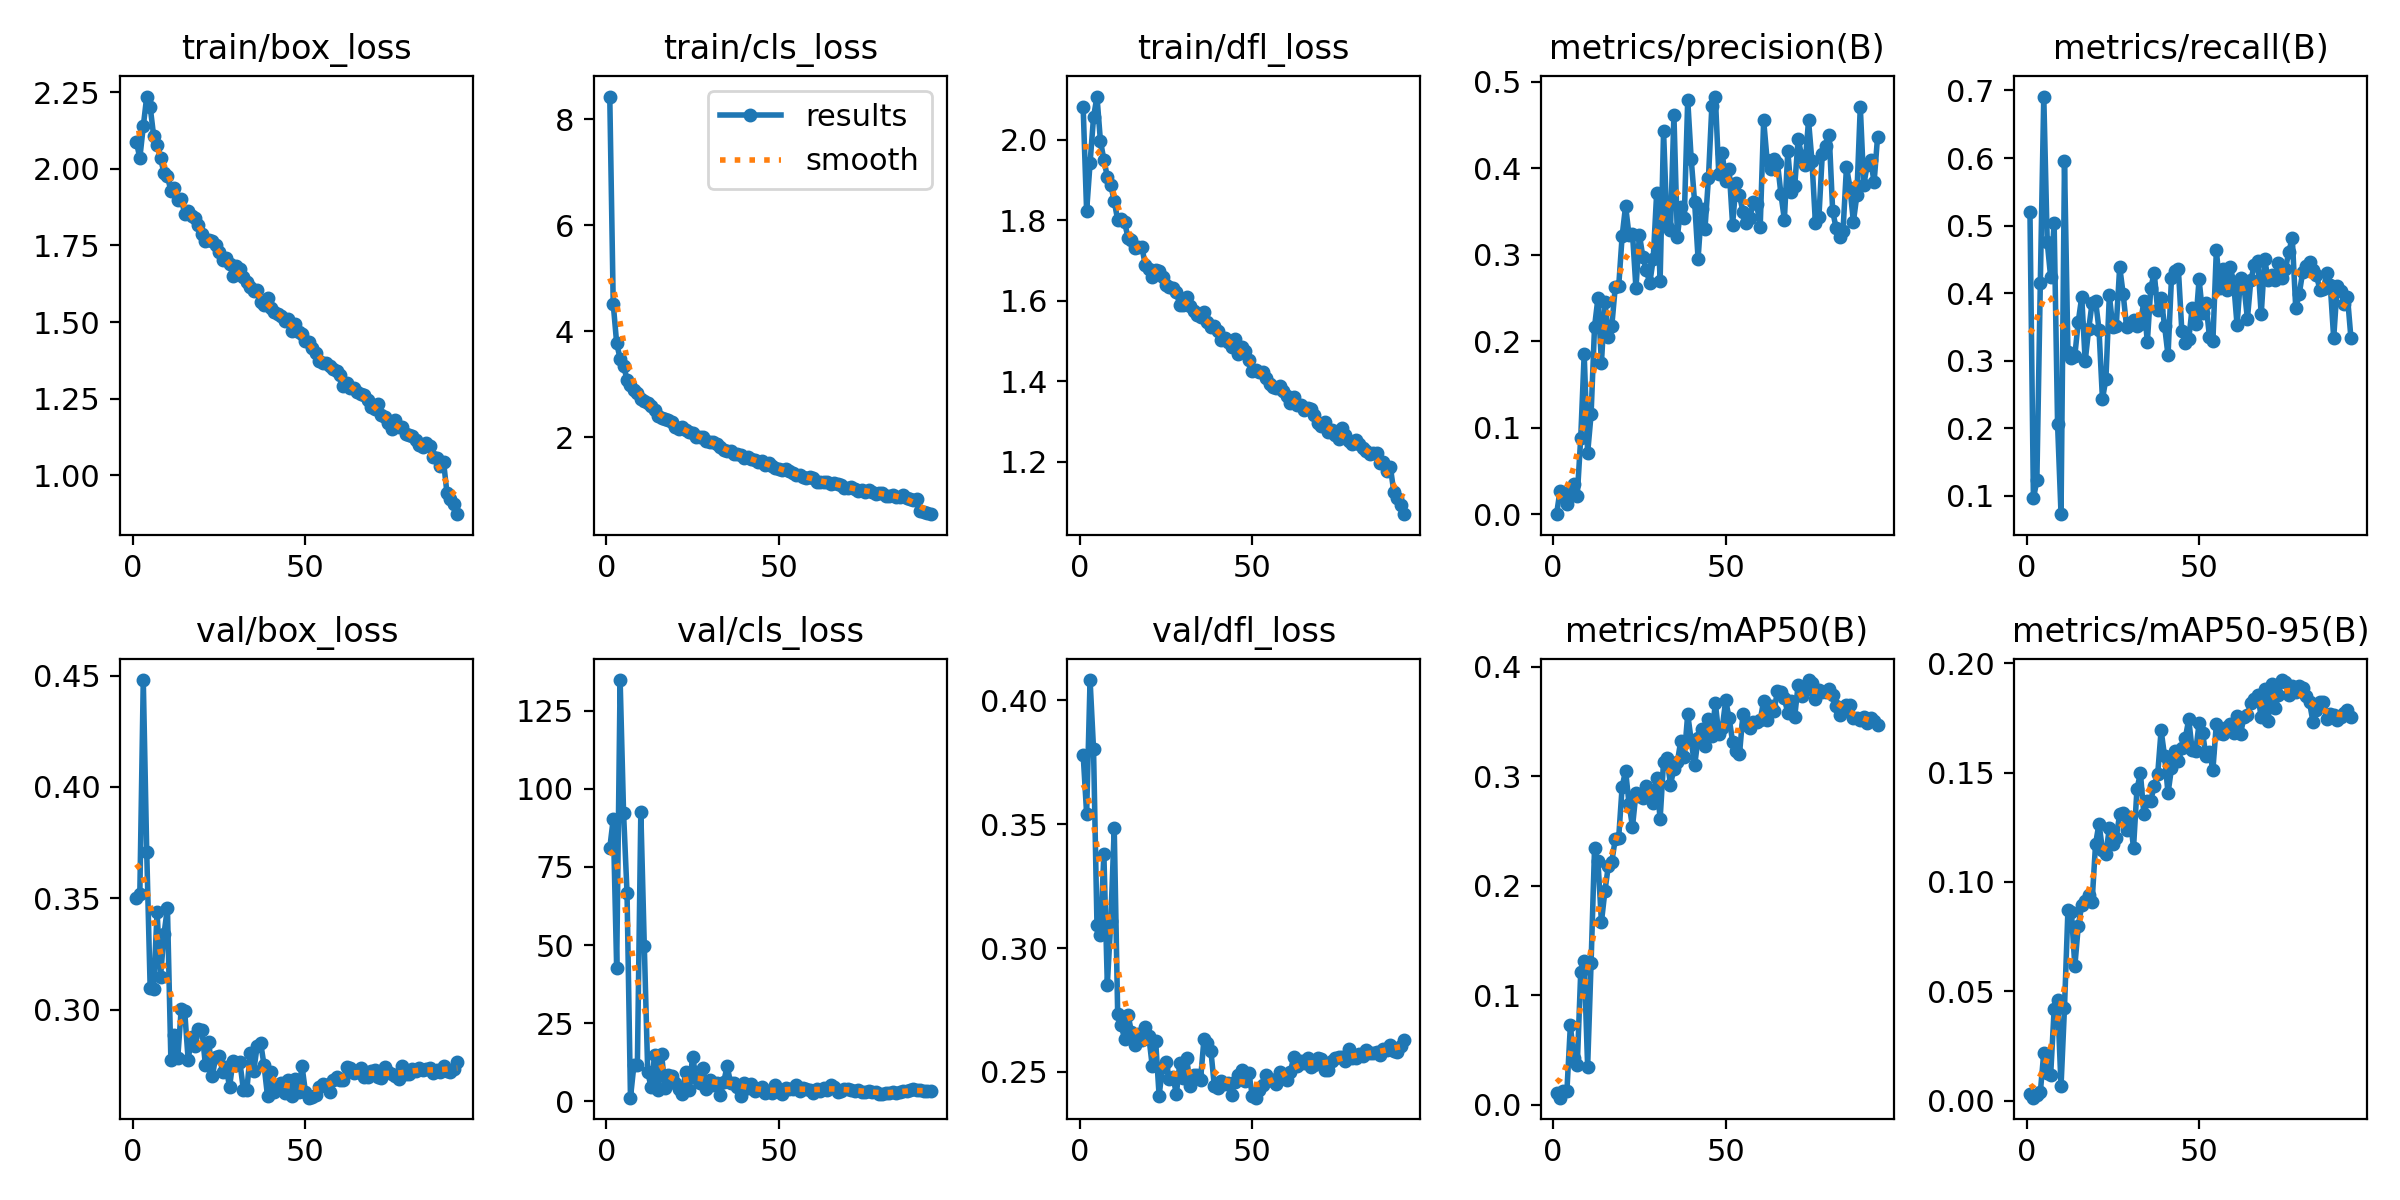

The table this chart was drawn from, first rows:
epoch, time, train/box_loss, train/cls_loss, train/dfl_loss, metrics/precision(B), metrics/recall(B), metrics/mAP50(B), metrics/mAP50-95(B), val/box_loss, val/cls_loss, val/dfl_loss, lr/pg0, lr/pg1, lr/pg2
1, 72.95, 2.089, 8.428, 2.08, 0.00027, 0.5201, 0.01113, 0.00313, 0.3503, 80.99, 0.378, 0.003319, 0.003319, 0.003319
2, 117.7, 2.035, 4.517, 1.823, 0.02751, 0.09582, 0.00655, 0.00137, 0.3518, 90.29, 0.3542, 0.006587, 0.006587, 0.006587
3, 158.6, 2.139, 3.772, 1.942, 0.02281, 0.1227, 0.01263, 0.00265, 0.448, 42.67, 0.4081, 0.009788, 0.009788, 0.009788
4, 199.7, 2.236, 3.481, 2.056, 0.01204, 0.4151, 0.01285, 0.00385, 0.3709, 134.8, 0.3803, 0.009703, 0.009703, 0.009703
5, 240.6, 2.203, 3.348, 2.107, 0.0254, 0.691, 0.07257, 0.02187, 0.3097, 92.17, 0.3095, 0.009604, 0.009604, 0.009604
6, 283, 2.108, 3.085, 1.997, 0.03561, 0.4755, 0.04317, 0.01244, 0.3095, 66.7, 0.3054, 0.009505, 0.009505, 0.009505
7, 324, 2.08, 2.99, 1.95, 0.02174, 0.4233, 0.03646, 0.01188, 0.3438, 1.133, 0.3379, 0.009406, 0.009406, 0.009406
8, 366.6, 2.036, 2.889, 1.908, 0.08855, 0.5036, 0.1213, 0.04169, 0.3149, 11.62, 0.2853, 0.009307, 0.009307, 0.009307
9, 403.1, 1.986, 2.835, 1.888, 0.1854, 0.2058, 0.1316, 0.04616, 0.3339, 11.71, 0.3108, 0.009208, 0.009208, 0.009208
10, 439.7, 1.978, 2.726, 1.847, 0.07088, 0.07258, 0.03464, 0.00664, 0.3457, 92.52, 0.3483, 0.009109, 0.009109, 0.009109
11, 475.9, 1.927, 2.679, 1.801, 0.1156, 0.5954, 0.1296, 0.04249, 0.2774, 49.82, 0.2733, 0.00901, 0.00901, 0.00901
12, 512.2, 1.938, 2.651, 1.803, 0.2169, 0.3125, 0.2341, 0.08715, 0.2886, 9.304, 0.269, 0.008911, 0.008911, 0.008911
13, 547.6, 1.9, 2.58, 1.795, 0.2503, 0.3032, 0.2222, 0.08642, 0.2785, 4.426, 0.2632, 0.008812, 0.008812, 0.008812
14, 583.8, 1.903, 2.519, 1.756, 0.1753, 0.3074, 0.1668, 0.0615, 0.3005, 14.91, 0.2729, 0.008713, 0.008713, 0.008713
15, 619.7, 1.853, 2.4, 1.751, 0.2459, 0.3579, 0.195, 0.07984, 0.2994, 3.605, 0.2661, 0.008614, 0.008614, 0.008614
16, 655.5, 1.862, 2.359, 1.732, 0.2047, 0.3943, 0.2181, 0.0893, 0.2775, 15.04, 0.2607, 0.008515, 0.008515, 0.008515
17, 691.1, 1.845, 2.334, 1.733, 0.218, 0.299, 0.2215, 0.09114, 0.288, 4.382, 0.2653, 0.008416, 0.008416, 0.008416
18, 727.4, 1.84, 2.318, 1.734, 0.2627, 0.3463, 0.2426, 0.09385, 0.2836, 8.502, 0.263, 0.008317, 0.008317, 0.008317
19, 763.4, 1.816, 2.288, 1.689, 0.2636, 0.385, 0.2439, 0.09093, 0.2913, 7.994, 0.2683, 0.008218, 0.008218, 0.008218
20, 798.9, 1.787, 2.191, 1.68, 0.3219, 0.3889, 0.2904, 0.1172, 0.2908, 5.933, 0.2647, 0.008119, 0.008119, 0.008119
21, 834.5, 1.763, 2.155, 1.658, 0.3567, 0.3459, 0.3049, 0.1267, 0.2752, 3.832, 0.2525, 0.00802, 0.00802, 0.00802
22, 870, 1.768, 2.184, 1.676, 0.3226, 0.2431, 0.2746, 0.1147, 0.2855, 2.37, 0.2625, 0.007921, 0.007921, 0.007921
23, 906, 1.765, 2.137, 1.674, 0.3247, 0.2727, 0.2538, 0.1129, 0.27, 9.488, 0.2405, 0.007822, 0.007822, 0.007822
24, 941.8, 1.751, 2.092, 1.658, 0.2616, 0.3969, 0.2845, 0.1246, 0.2789, 3.726, 0.2519, 0.007723, 0.007723, 0.007723
25, 977.8, 1.729, 2.08, 1.64, 0.3235, 0.3496, 0.2822, 0.1172, 0.2793, 14.25, 0.2539, 0.007624, 0.007624, 0.007624
26, 1013, 1.702, 2.003, 1.634, 0.2977, 0.3517, 0.2798, 0.1203, 0.2722, 7.519, 0.2473, 0.007525, 0.007525, 0.007525
27, 1049, 1.708, 2.008, 1.631, 0.2826, 0.4388, 0.2911, 0.1311, 0.2742, 5.934, 0.2481, 0.007426, 0.007426, 0.007426
28, 1085, 1.689, 1.994, 1.62, 0.2673, 0.3986, 0.2844, 0.1316, 0.2653, 10.66, 0.2412, 0.007327, 0.007327, 0.007327
29, 1121, 1.651, 1.933, 1.589, 0.295, 0.3496, 0.2751, 0.1237, 0.2771, 3.939, 0.2535, 0.007228, 0.007228, 0.007228
30, 1156, 1.682, 1.909, 1.59, 0.3715, 0.3556, 0.298, 0.1296, 0.2751, 6.92, 0.2474, 0.007129, 0.007129, 0.007129
31, 1192, 1.673, 1.913, 1.608, 0.2704, 0.3603, 0.2607, 0.1156, 0.2764, 5.301, 0.2556, 0.00703, 0.00703, 0.00703
32, 1227, 1.648, 1.873, 1.588, 0.443, 0.3515, 0.3132, 0.1424, 0.2642, 5.959, 0.2445, 0.006931, 0.006931, 0.006931
33, 1263, 1.63, 1.811, 1.575, 0.3333, 0.3538, 0.3162, 0.1497, 0.2638, 2.148, 0.2488, 0.006832, 0.006832, 0.006832
34, 1298, 1.614, 1.763, 1.566, 0.3292, 0.3883, 0.2923, 0.131, 0.2807, 6.06, 0.2489, 0.006733, 0.006733, 0.006733
35, 1334, 1.601, 1.735, 1.558, 0.4615, 0.327, 0.3065, 0.1371, 0.2724, 11.2, 0.2467, 0.006634, 0.006634, 0.006634
36, 1369, 1.603, 1.73, 1.572, 0.3212, 0.4074, 0.3128, 0.1371, 0.2838, 5.939, 0.2633, 0.006535, 0.006535, 0.006535
37, 1405, 1.567, 1.691, 1.547, 0.3552, 0.43, 0.3325, 0.144, 0.2852, 5.924, 0.2615, 0.006436, 0.006436, 0.006436
38, 1440, 1.555, 1.687, 1.535, 0.343, 0.3743, 0.3177, 0.1492, 0.275, 4.656, 0.2586, 0.006337, 0.006337, 0.006337
39, 1476, 1.577, 1.665, 1.536, 0.4794, 0.3922, 0.3566, 0.1693, 0.2611, 1.701, 0.2445, 0.006238, 0.006238, 0.006238
40, 1511, 1.546, 1.609, 1.524, 0.4111, 0.3515, 0.3327, 0.1574, 0.2722, 5.77, 0.2436, 0.006139, 0.006139, 0.006139
41, 1547, 1.533, 1.616, 1.502, 0.361, 0.3076, 0.3097, 0.1405, 0.263, 4.13, 0.2462, 0.00604, 0.00604, 0.00604
42, 1582, 1.525, 1.579, 1.507, 0.2956, 0.4227, 0.3345, 0.1519, 0.266, 5.511, 0.2453, 0.005941, 0.005941, 0.005941
43, 1617, 1.52, 1.577, 1.498, 0.3532, 0.4334, 0.3433, 0.1599, 0.267, 3.237, 0.2455, 0.005842, 0.005842, 0.005842
44, 1653, 1.504, 1.531, 1.486, 0.3304, 0.4352, 0.3276, 0.1551, 0.2626, 3.893, 0.2409, 0.005743, 0.005743, 0.005743
45, 1688, 1.511, 1.555, 1.505, 0.3886, 0.3439, 0.352, 0.1611, 0.2685, 4.497, 0.2461, 0.005644, 0.005644, 0.005644
46, 1723, 1.471, 1.48, 1.467, 0.4727, 0.3264, 0.3364, 0.1657, 0.2614, 2.49, 0.2487, 0.005545, 0.005545, 0.005545
47, 1759, 1.495, 1.509, 1.485, 0.4831, 0.3316, 0.3667, 0.1743, 0.2688, 3.203, 0.2508, 0.005446, 0.005446, 0.005446
48, 1794, 1.468, 1.448, 1.474, 0.3939, 0.3785, 0.3381, 0.1603, 0.263, 2.487, 0.2464, 0.005347, 0.005347, 0.005347
49, 1830, 1.462, 1.418, 1.452, 0.4175, 0.3541, 0.3439, 0.1596, 0.2747, 5.243, 0.2495, 0.005248, 0.005248, 0.005248
50, 1865, 1.438, 1.395, 1.425, 0.3851, 0.4203, 0.3691, 0.1724, 0.2628, 2.808, 0.2404, 0.005149, 0.005149, 0.005149
51, 1900, 1.435, 1.372, 1.427, 0.3993, 0.37, 0.3529, 0.1681, 0.2605, 2.397, 0.2396, 0.00505, 0.00505, 0.00505
52, 1936, 1.415, 1.391, 1.422, 0.3351, 0.3847, 0.3313, 0.1577, 0.2609, 4.185, 0.2428, 0.004951, 0.004951, 0.004951
53, 1971, 1.399, 1.353, 1.424, 0.3831, 0.3353, 0.3227, 0.1592, 0.2617, 3.754, 0.2446, 0.004852, 0.004852, 0.004852
54, 2006, 1.372, 1.331, 1.407, 0.3689, 0.329, 0.3201, 0.1512, 0.2653, 4.04, 0.2487, 0.004753, 0.004753, 0.004753
55, 2042, 1.365, 1.277, 1.394, 0.3501, 0.4635, 0.3565, 0.1723, 0.2667, 5.131, 0.2473, 0.004654, 0.004654, 0.004654
56, 2077, 1.366, 1.282, 1.385, 0.3372, 0.4082, 0.3469, 0.1679, 0.266, 3.287, 0.2464, 0.004555, 0.004555, 0.004555
57, 2112, 1.356, 1.255, 1.382, 0.3423, 0.4355, 0.3437, 0.1675, 0.263, 4.354, 0.245, 0.004456, 0.004456, 0.004456
58, 2147, 1.348, 1.238, 1.389, 0.3612, 0.4042, 0.3494, 0.1706, 0.2684, 3.816, 0.2499, 0.004357, 0.004357, 0.004357
59, 2183, 1.339, 1.241, 1.377, 0.3588, 0.4392, 0.3493, 0.1721, 0.2699, 3.609, 0.2482, 0.004258, 0.004258, 0.004258
60, 2218, 1.326, 1.234, 1.362, 0.3328, 0.4164, 0.3509, 0.1679, 0.2683, 2.751, 0.2468, 0.004159, 0.004159, 0.004159
... 34 more rows
